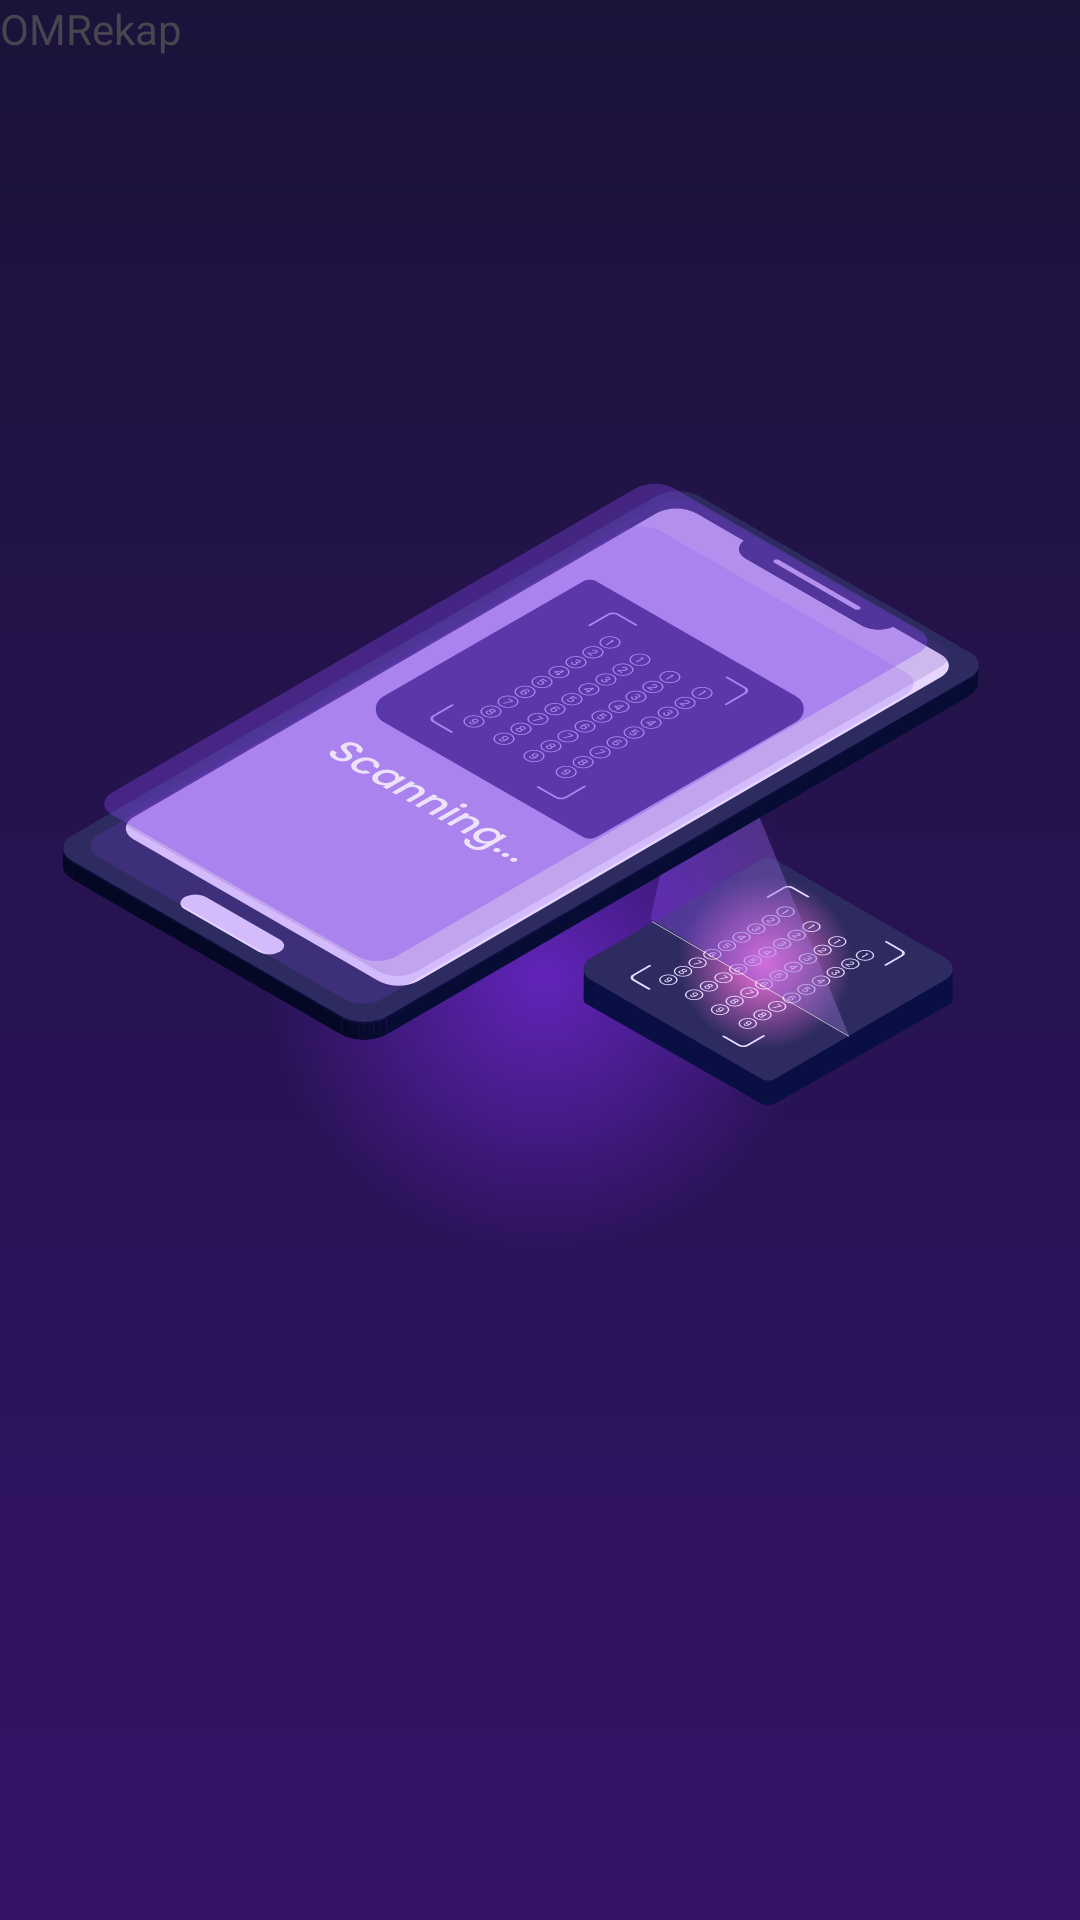

Here is an Android app screen rendered from its layout file. Give the layout XML and the strings, colors and styles it references.
<!-- AndroidManifest.xml: application theme Theme.Omrekap -->
<!-- res/layout/fragment_home_page.xml -->
<?xml version="1.0" encoding="utf-8"?>
<androidx.constraintlayout.widget.ConstraintLayout xmlns:android="http://schemas.android.com/apk/res/android"
    xmlns:app="http://schemas.android.com/apk/res-auto"
    xmlns:tools="http://schemas.android.com/tools"
    android:layout_width="match_parent"
    android:layout_height="match_parent"
    android:background="@drawable/bg_gradient_main_background"
    tools:context=".fragments.HomePageFragment">

    <androidx.constraintlayout.widget.ConstraintLayout
        android:id="@+id/constraintLayout3"
        android:layout_width="wrap_content"
        android:layout_height="wrap_content"
        app:layout_constraintStart_toStartOf="parent"
        app:layout_constraintTop_toTopOf="parent">

        <TextView
            android:id="@+id/title"
            style="@style/TextAppearance.Heading1"
            android:layout_width="wrap_content"
            android:layout_height="wrap_content"
            android:layout_alignParentStart="true"
            android:layout_alignParentTop="true"
            android:gravity="top"
            android:text="@string/app_name"
            app:layout_constraintStart_toStartOf="parent"
            app:layout_constraintTop_toTopOf="parent" />

    </androidx.constraintlayout.widget.ConstraintLayout>

    <ImageView
        android:id="@+id/imageView"
        android:layout_width="wrap_content"
        android:layout_height="wrap_content"
        android:layout_marginTop="140dp"
        android:contentDescription="@string/img_omr_description"
        android:src="@drawable/img_omr"
        app:layout_constraintEnd_toEndOf="parent"
        app:layout_constraintStart_toStartOf="parent"
        app:layout_constraintTop_toBottomOf="@+id/constraintLayout3" />
</androidx.constraintlayout.widget.ConstraintLayout>
<!-- resources referenced by this layout -->
<resources>
  <!-- drawable bg_gradient_main_background (drawable) -->
  <?xml version="1.0" encoding="utf-8"?>
  <shape xmlns:android="http://schemas.android.com/apk/res/android"
      android:shape="rectangle">
      <gradient
  
          android:startColor="@color/backgroundSecondary"
          android:endColor="@color/backgroundPrimary"
          android:type="linear"
          android:angle="90"/>
  </shape>
  <!-- drawable img_omr: vector/xml drawable (drawable-mdpi, 113052 chars, omitted) -->
  <string name="app_name">OMRekap</string>
  <style name="Theme.Omrekap" parent="Base.Theme.Omrekap" />
  <color name="backgroundSecondary">#341369</color>
  <color name="backgroundPrimary">#1B133A</color>
  <style name="Base.Theme.Omrekap" parent="Theme.Material3.DayNight.NoActionBar">
      </style>
</resources>
